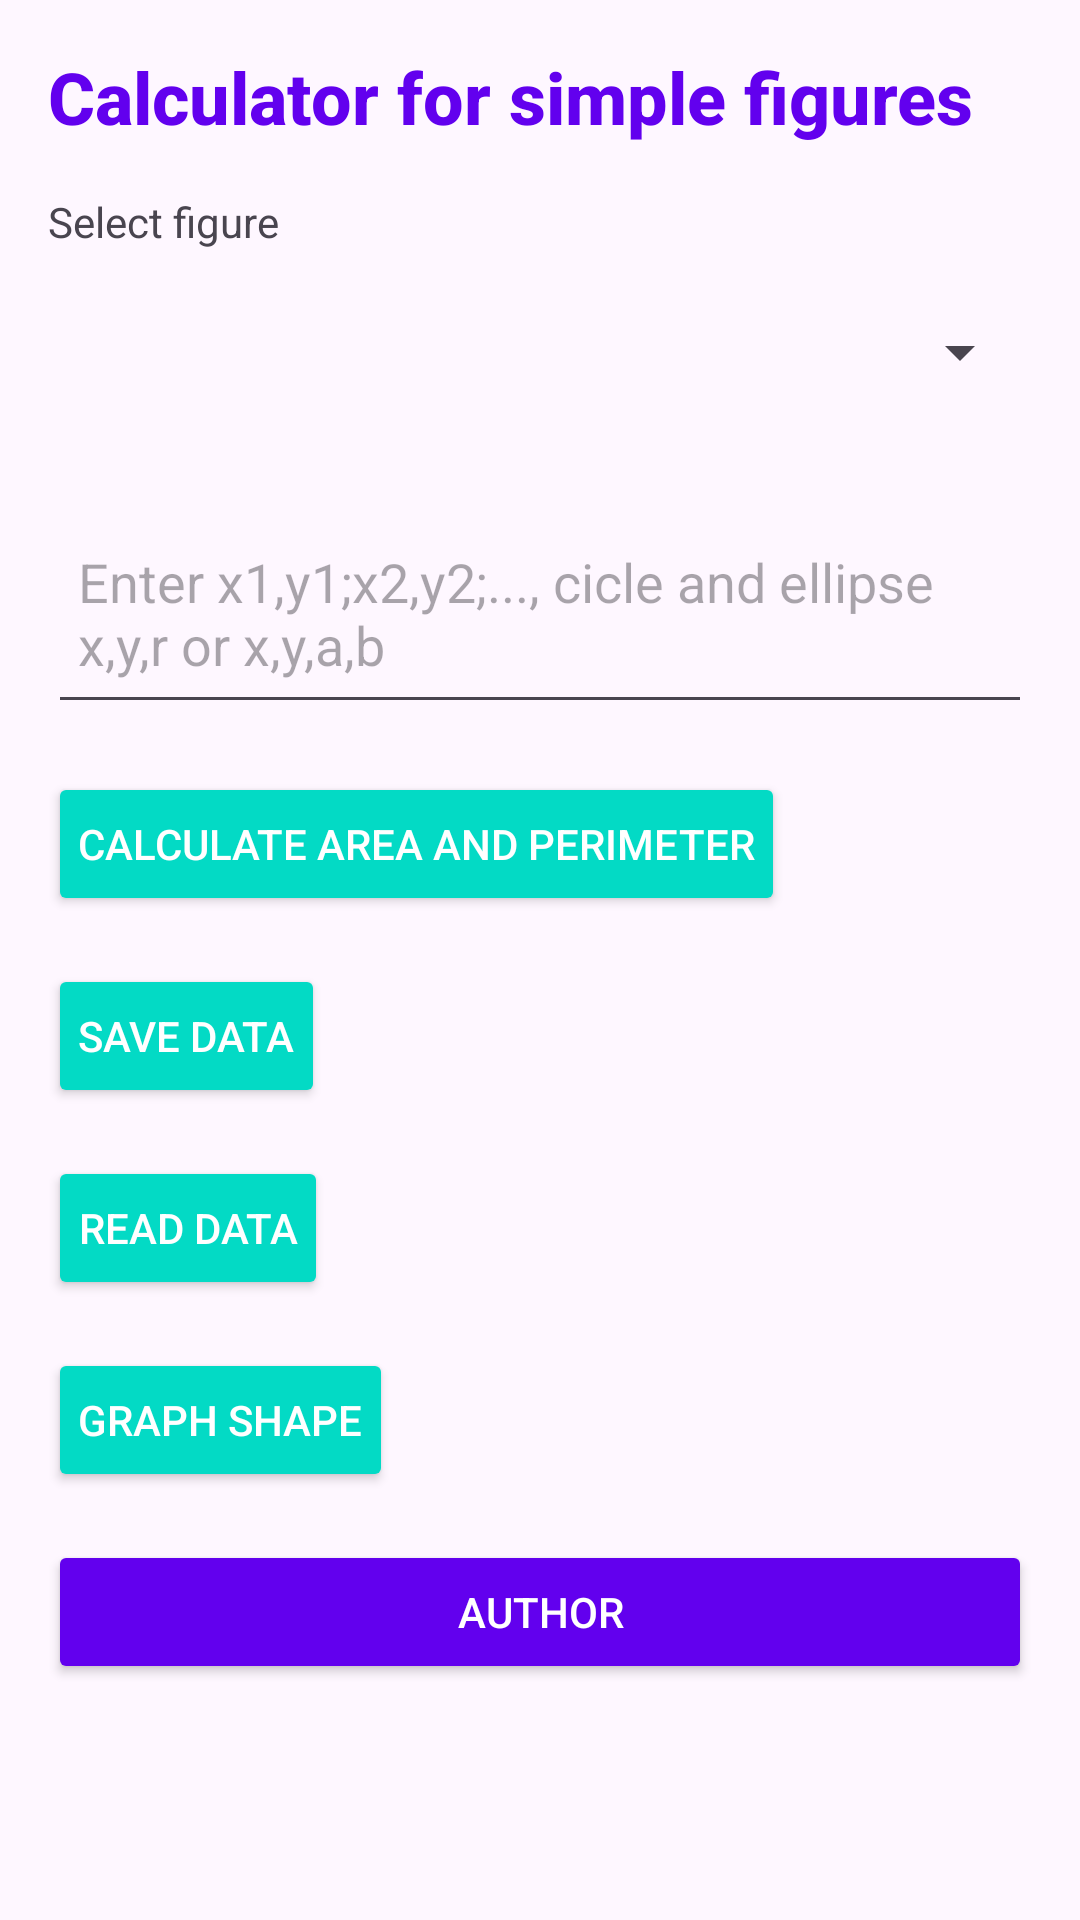

Here is an Android app screen rendered from its layout file. Give the layout XML and the strings, colors and styles it references.
<!-- AndroidManifest.xml: application theme Theme.Lab1_MobileProgramming -->
<!-- res/layout/activity_main.xml -->
<LinearLayout xmlns:android="http://schemas.android.com/apk/res/android"
    android:layout_width="match_parent"
    android:layout_height="match_parent"
    android:background="@color/backgroundColor"
    android:orientation="vertical"
    android:padding="16dp">
    <TextView
        android:layout_width="wrap_content"
        android:layout_height="wrap_content"
        android:text="Calculator for simple figures"
        android:textSize="24sp"
        android:paddingBottom="16dp"
        android:textStyle="bold"
        android:textColor="@color/colorPrimary"
        android:fontFamily="sans-serif-medium" />

    <TextView
        android:layout_width="match_parent"
        android:layout_height="wrap_content"
        android:text="Select figure" />

    <Spinner
        android:id="@+id/shapeSpinner"
        android:layout_width="match_parent"
        android:layout_height="68dp"
        android:layout_marginBottom="16dp"
        android:padding="8dp" />

    <EditText
        android:id="@+id/coordinatesInput"
        android:layout_width="match_parent"
        android:layout_height="74dp"
        android:layout_marginBottom="16dp"
        android:hint="Enter x1,y1;x2,y2;..., cicle and ellipse x,y,r or x,y,a,b"
        android:padding="10dp"
        android:textColor="@color/textColor" />

    <Button
        android:id="@+id/calculateButton"
        android:layout_width="wrap_content"
        android:layout_height="wrap_content"
        android:layout_marginBottom="16dp"
        android:backgroundTint="@color/colorAccent"
        android:fontFamily="sans-serif-medium"
        android:padding="10dp"
        android:text="Calculate Area and Perimeter"
        android:textColor="#FFFFFF" />

    <Button
        android:id="@+id/saveButton"
        android:layout_width="wrap_content"
        android:layout_height="wrap_content"
        android:layout_marginBottom="16dp"
        android:backgroundTint="@color/colorAccent"
        android:fontFamily="sans-serif-medium"
        android:padding="10dp"
        android:text="Save Data"
        android:textColor="#FFFFFF" />

    <Button
        android:id="@+id/readButton"
        android:layout_width="wrap_content"
        android:layout_height="wrap_content"
        android:text="Read Data"
        android:layout_marginBottom="16dp"
        android:backgroundTint="@color/colorAccent"
        android:fontFamily="sans-serif-medium"
        android:padding="10dp"
        android:textColor="#FFFFFF"/>

    <Button
        android:id="@+id/graphButton"
        android:layout_width="wrap_content"
        android:layout_height="wrap_content"
        android:layout_marginBottom="16dp"
        android:backgroundTint="@color/colorAccent"
        android:fontFamily="sans-serif-medium"
        android:padding="10dp"
        android:text="Graph Shape"
        android:textColor="#FFFFFF" />

    <Button
        android:id="@+id/Author"
        android:layout_width="match_parent"
        android:layout_height="wrap_content"
        android:backgroundTint="@color/colorPrimary"
        android:fontFamily="sans-serif-medium"
        android:onClick="openAuthorActivity"
        android:padding="10dp"
        android:text="Author"
        android:textColor="#FFFFFF" />
</LinearLayout>
<!-- resources referenced by this layout -->
<resources>
  <style name="Theme.Lab1_MobileProgramming" parent="Base.Theme.Lab1_MobileProgramming" />
  <style name="Base.Theme.Lab1_MobileProgramming" parent="Theme.Material3.DayNight.NoActionBar">
          
          
      </style>
  <!-- not gathered from this repository: default colours our renderer supplied (Android Studio template values) -->
  <color name="colorPrimary">#FF6200EE</color>
  <color name="colorAccent">#FF03DAC5</color>
</resources>
